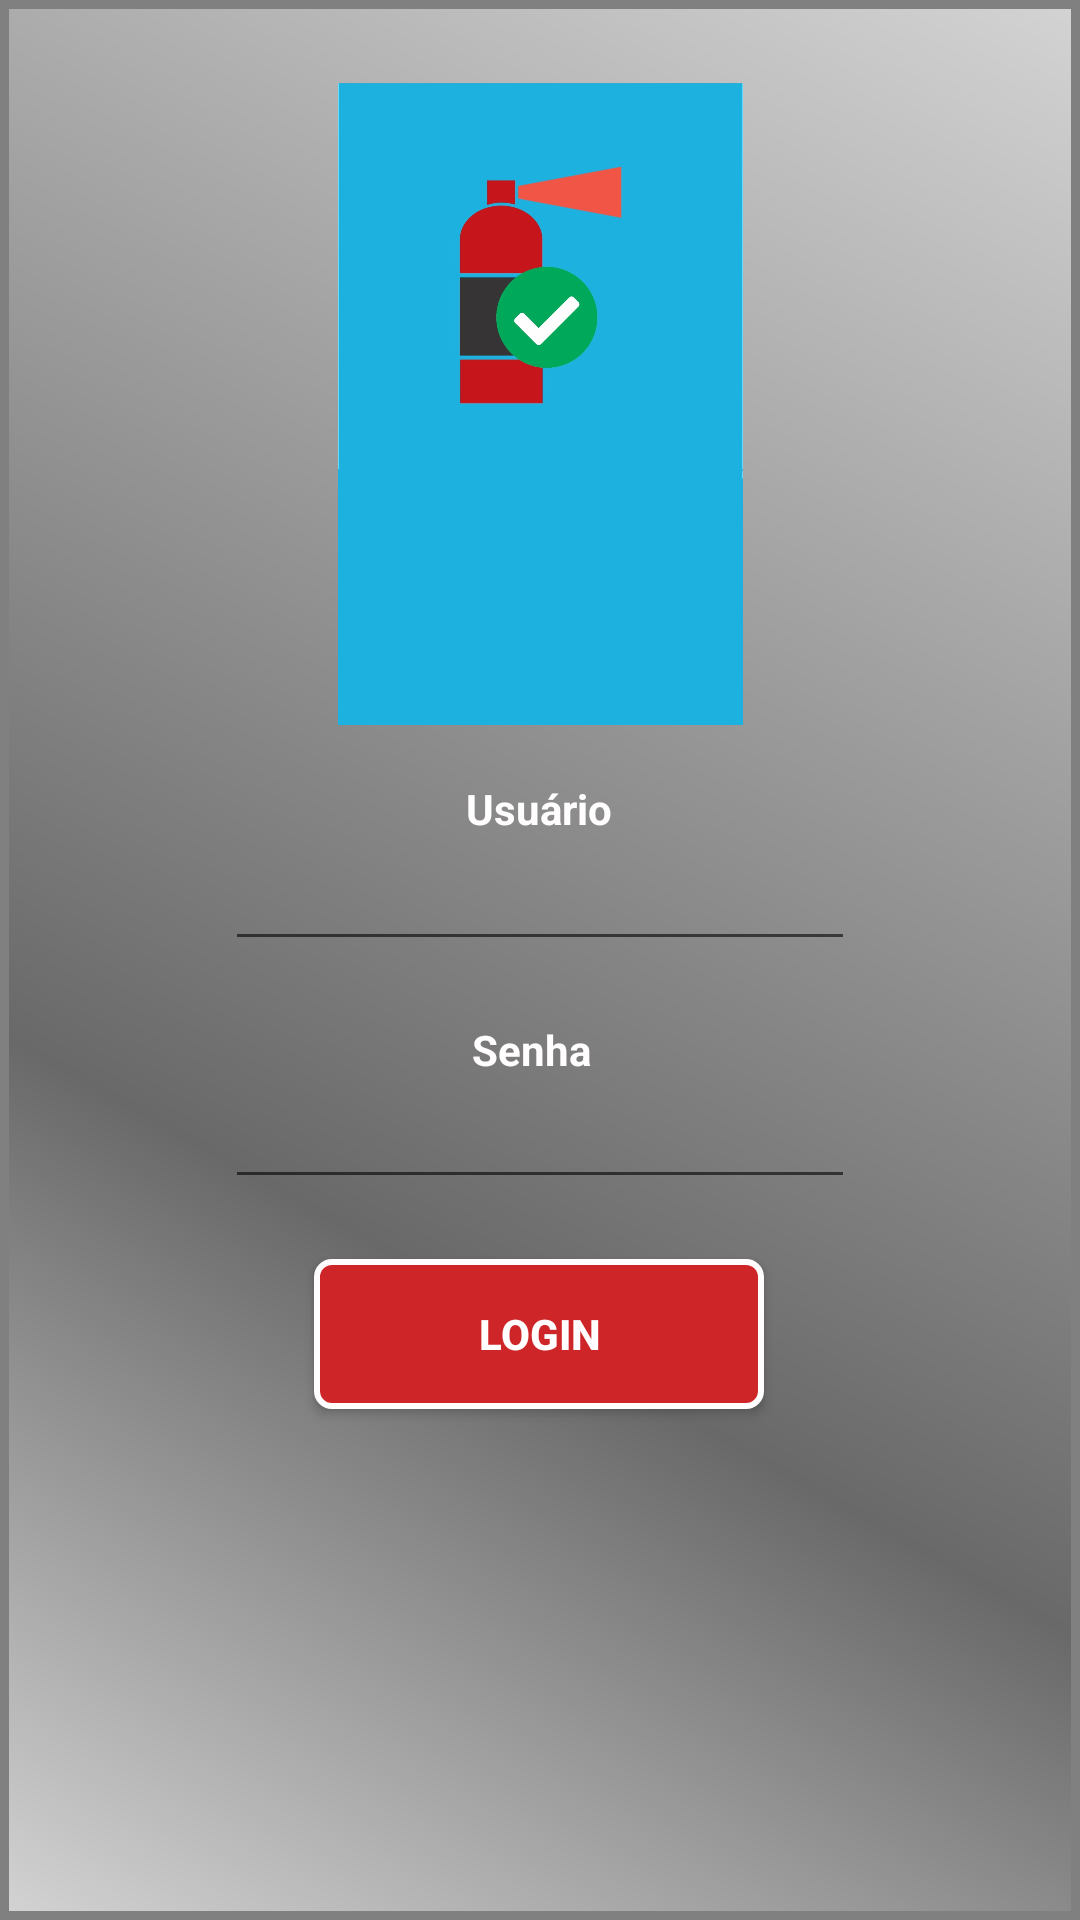

Write the Android layout XML for this screen, with the resource values it uses.
<!-- AndroidManifest.xml: application theme AppTheme -->
<!-- res/layout/activity_main.xml -->
<?xml version="1.0" encoding="utf-8"?>
<android.support.constraint.ConstraintLayout xmlns:android="http://schemas.android.com/apk/res/android"
    xmlns:app="http://schemas.android.com/apk/res-auto"
    xmlns:tools="http://schemas.android.com/tools"
    android:layout_width="match_parent"
    android:layout_height="match_parent"
    android:background="@drawable/background_companies"
    android:orientation="vertical"
    tools:context=".MainActivity">

    <ImageView
        android:id="@+id/iw_wallpaper"
        android:layout_width="199dp"
        android:layout_height="214dp"
        android:contentDescription="@string/empty"
        app:layout_constraintBottom_toBottomOf="parent"
        app:layout_constraintEnd_toEndOf="parent"
        app:layout_constraintStart_toStartOf="parent"
        app:layout_constraintTop_toTopOf="parent"
        app:layout_constraintVertical_bias="0.065"
        app:srcCompat="@drawable/wallpaper" />

    <Button
        android:id="@+id/btn_login"
        android:layout_width="150dp"
        android:layout_height="50dp"
        android:layout_marginStart="50dp"
        android:layout_marginLeft="50dp"
        android:layout_marginTop="20dp"
        android:layout_marginEnd="50dp"
        android:layout_marginRight="50dp"
        android:layout_marginBottom="200dp"
        android:background="@drawable/button_custom"
        android:text="@string/login_btn"
        android:textColor="@color/colorText"
        app:layout_constraintBottom_toBottomOf="parent"
        app:layout_constraintEnd_toEndOf="parent"
        app:layout_constraintHorizontal_bias="0.496"
        app:layout_constraintStart_toStartOf="parent"
        app:layout_constraintTop_toBottomOf="@+id/et_password"
        app:layout_constraintVertical_bias="0.0" />

    <Button
        android:id="@+id/btn_sign"
        android:layout_width="150dp"
        android:layout_height="50dp"
        android:layout_marginStart="50dp"
        android:layout_marginTop="90dp"
        android:layout_marginEnd="50dp"
        android:layout_marginBottom="200dp"
        android:background="@drawable/button_custom"
        android:enabled="true"
        android:text="@string/sign_up_btn"
        android:textColor="@color/colorText"
        android:visibility="invisible"
        app:layout_constraintBottom_toBottomOf="parent"
        app:layout_constraintEnd_toEndOf="parent"
        app:layout_constraintHorizontal_bias="0.496"
        app:layout_constraintStart_toStartOf="parent"
        app:layout_constraintTop_toBottomOf="@+id/et_password"
        app:layout_constraintVertical_bias="0.0" />

    <EditText
        android:id="@+id/et_username"
        android:layout_width="wrap_content"
        android:layout_height="wrap_content"
        android:layout_marginStart="50dp"
        android:layout_marginLeft="50dp"
        android:layout_marginEnd="50dp"
        android:layout_marginRight="50dp"
        android:ems="10"
        android:inputType="textPersonName"
        app:layout_constraintEnd_toEndOf="parent"
        app:layout_constraintStart_toStartOf="parent"
        app:layout_constraintTop_toBottomOf="@+id/tv_username" />

    <EditText
        android:id="@+id/et_password"
        android:layout_width="wrap_content"
        android:layout_height="wrap_content"
        android:layout_marginStart="50dp"
        android:layout_marginLeft="50dp"
        android:layout_marginEnd="50dp"
        android:layout_marginRight="50dp"
        android:ems="10"
        android:imeOptions="actionNext"
        android:inputType="textWebPassword"
        app:layout_constraintEnd_toEndOf="parent"
        app:layout_constraintStart_toStartOf="parent"
        app:layout_constraintTop_toBottomOf="@+id/tv_password" />

    <TextView
        android:id="@+id/tv_password"
        android:layout_width="46dp"
        android:layout_height="18dp"
        android:layout_marginStart="50dp"
        android:layout_marginLeft="50dp"
        android:layout_marginTop="20dp"
        android:layout_marginEnd="50dp"
        android:layout_marginRight="50dp"
        android:text="@string/password_ptBr"
        android:textColor="@color/colorText"
        app:layout_constraintEnd_toEndOf="parent"
        app:layout_constraintHorizontal_bias="0.501"
        app:layout_constraintStart_toStartOf="parent"
        app:layout_constraintTop_toBottomOf="@+id/et_username" />

    <TextView
        android:id="@+id/tv_username"
        android:layout_width="wrap_content"
        android:layout_height="wrap_content"
        android:layout_marginStart="50dp"
        android:layout_marginLeft="50dp"
        android:layout_marginTop="260dp"
        android:layout_marginEnd="50dp"
        android:layout_marginRight="50dp"
        android:text="@string/username_ptBr"
        android:textColor="@color/colorText"
        app:layout_constraintEnd_toEndOf="parent"
        app:layout_constraintHorizontal_bias="0.498"
        app:layout_constraintStart_toStartOf="parent"
        app:layout_constraintTop_toTopOf="parent" />

</android.support.constraint.ConstraintLayout>
<!-- resources referenced by this layout -->
<resources>
  <color name="colorText">#FFFDFE</color>
  <!-- drawable background_companies (drawable) -->
  <?xml version="1.0" encoding="utf-8"?>
  <shape xmlns:android="http://schemas.android.com/apk/res/android"
      android:shape="rectangle">
  
      <gradient
          android:angle="45"
          android:centerColor="#696969"
          android:centerX="35%"
          android:endColor="#D3D3D3"
          android:startColor="#D3D3D3"
          android:type="linear" />
      <stroke
          android:width="3dp"
          android:color="#808080" />
  </shape>
  <!-- drawable button_custom (drawable) -->
  <?xml version="1.0" encoding="utf-8"?>
  <shape xmlns:android="http://schemas.android.com/apk/res/android"
      android:shape="rectangle"
      >
  
      <corners
          android:radius="5dp"
          />
  
      <solid
          android:color="@color/colorPrimaryDark"
          />
  
      <stroke
          android:width="2dp"
          android:color="@color/colorText"
          />
  </shape>
  <!-- drawable wallpaper: png bitmap (drawable-xxhdpi, 73740 bytes) -->
  <string name="empty" />
  <string name="login_btn">LOGIN</string>
  <string name="password_ptBr">Senha</string>
  <string name="sign_up_btn">SIGN UP</string>
  <string name="username_ptBr">Usuário</string>
  <style name="AppTheme" parent="Theme.AppCompat.Light.DarkActionBar">
          
          <item name="colorPrimary">@color/colorPrimary</item>
          <item name="colorPrimaryDark">@color/colorPrimaryDark</item>
          <item name="colorAccent">@color/colorAccent</item>
  
          
          <item name="android:textColor">@color/colorText</item>
          <item name="android:textStyle">bold</item>
      </style>
  <color name="colorPrimaryDark">#CE2628</color>
  <color name="colorPrimary">#C6151B</color>
  <color name="colorAccent">#D81B60</color>
</resources>
